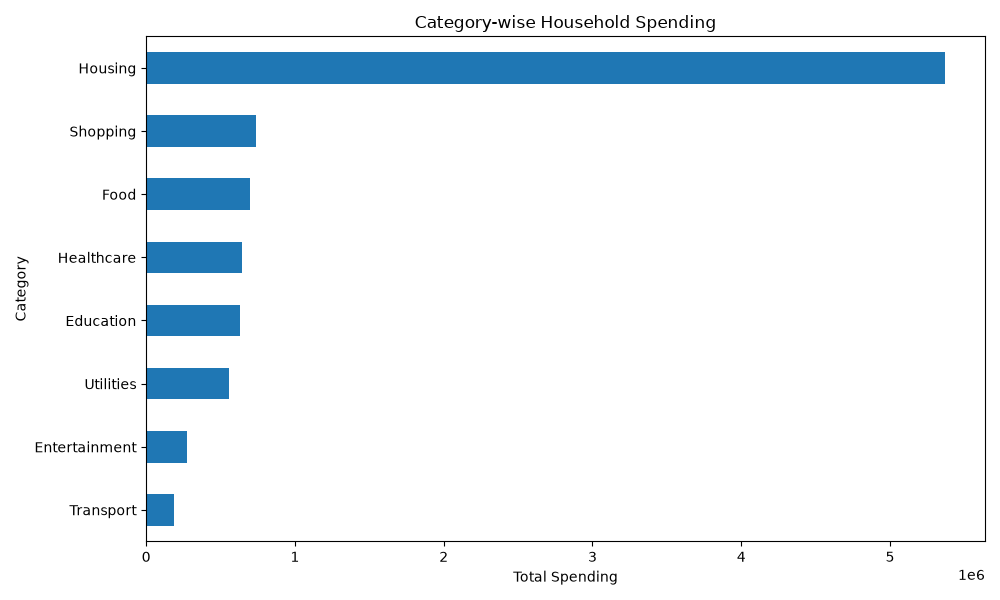

Source data for this figure (header and first rows):
Category, Amount
Housing, 5369695
Shopping, 738718
Food, 699882
Healthcare, 644881
Education, 627724
Utilities, 558085
Entertainment, 274168
Transport, 189029
